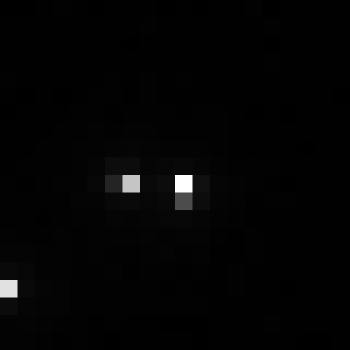

Source data for this figure (header and first rows):
, xmin, ymin, lat, lon, area, perimeter, max_nanowatts, min_nanowatts, moonlight_illumination, clear_sky_confidence, mean_nanowatts
0, 1061, 2596, -5.653, -5.653, 1.0, 0.0, 38.78, 0.1886, 11.79, 0.0, 0.771
